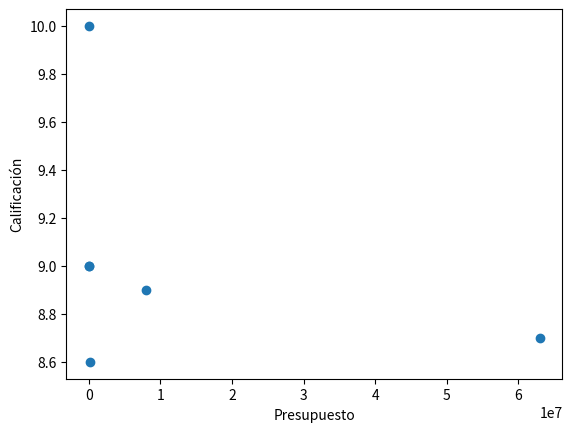

Write the Python code that produced this figure.
import pandas as pd
import matplotlib.pyplot as mt

class Pelicula:
    def __init__(self, titulo, genero, duracion, presupuesto, calificacion):
        self.titulo = titulo
        self.genero = genero
        self.duracion = duracion
        self.presupuesto = presupuesto
        self.calificacion = calificacion

    def mostrar_datos(self):
        print(f"\n\tTítulo: {self.titulo}")
        print(f"\n\tGénero: {self.genero}")
        print(f"\n\tDuración: {self.duracion} minutos")
        print(f"\n\tPresupuesto: ${self.presupuesto}")
        print(f"\n\tCalificación: {self.calificacion}/10")

peliculas = [
    Pelicula("My Bloody Valentine", "Ciencia ficción/Slasher", 148, 16000, 9),
    Pelicula("El resplandor", "Terror", 130, 18000, 9),
    Pelicula("Paprika", "Animacion", 169, 100000, 8.6),
    Pelicula("Lalaland", "Terror(Mia y Sebastian tenian que haber quedado juntos)", 136, 63000000, 8.7),
    Pelicula("Pulp Fiction", "Crimen", 154, 8000000, 8.9),
    Pelicula("Dracula", "Terror", 120, 50000, 10)
]
print("\n\tInformacion de peliculas")
print("\n\t----------------------")
for pelicula in peliculas:
    pelicula.mostrar_datos()

datos = []
for pelicula in peliculas:
    datos.append(pelicula.__dict__)
df = pd.DataFrame(datos)
print("\n\t-----------------------------------")
print("\n\tInformacion de peliculas en DataFrame")
print("\n\t-----------------------------------")
print(df)
print("\n\t-----------------------------------")
print("\n\tPelicula con mayor duracion")
print("\n\t-----------------------------------")
pelicula_mayor_duracion = df.loc[df['duracion'].idxmax()]
print(pelicula_mayor_duracion)
print("\n\t-----------------------------------")
print("\n\tPelicula con menor duracion")
print("\n\t-----------------------------------")
pelicula_menor_duracion = df.loc[df['duracion'].idxmin()]
print(pelicula_menor_duracion)

print("\n\t-----------------------------------")
print("\n\tCorrelacion entre presupuesto y calificacion")
print("\n\t-----------------------------------")
cor = df['presupuesto'].corr(df['calificacion'])
print(f"\n\tCorrelacion: {cor}")

print("\n\t-----------------------------------")
print("\n\tCorrelacion entre duracion y calificacion")
print("\n\t-----------------------------------")
dyc = df['duracion'].corr(df['calificacion'])
print(f"\n\tCorrelacion: {dyc}")

mt.scatter(df['presupuesto'], df['calificacion'])
mt.xlabel("Presupuesto")
mt.ylabel("Calificación")
mt.show()
